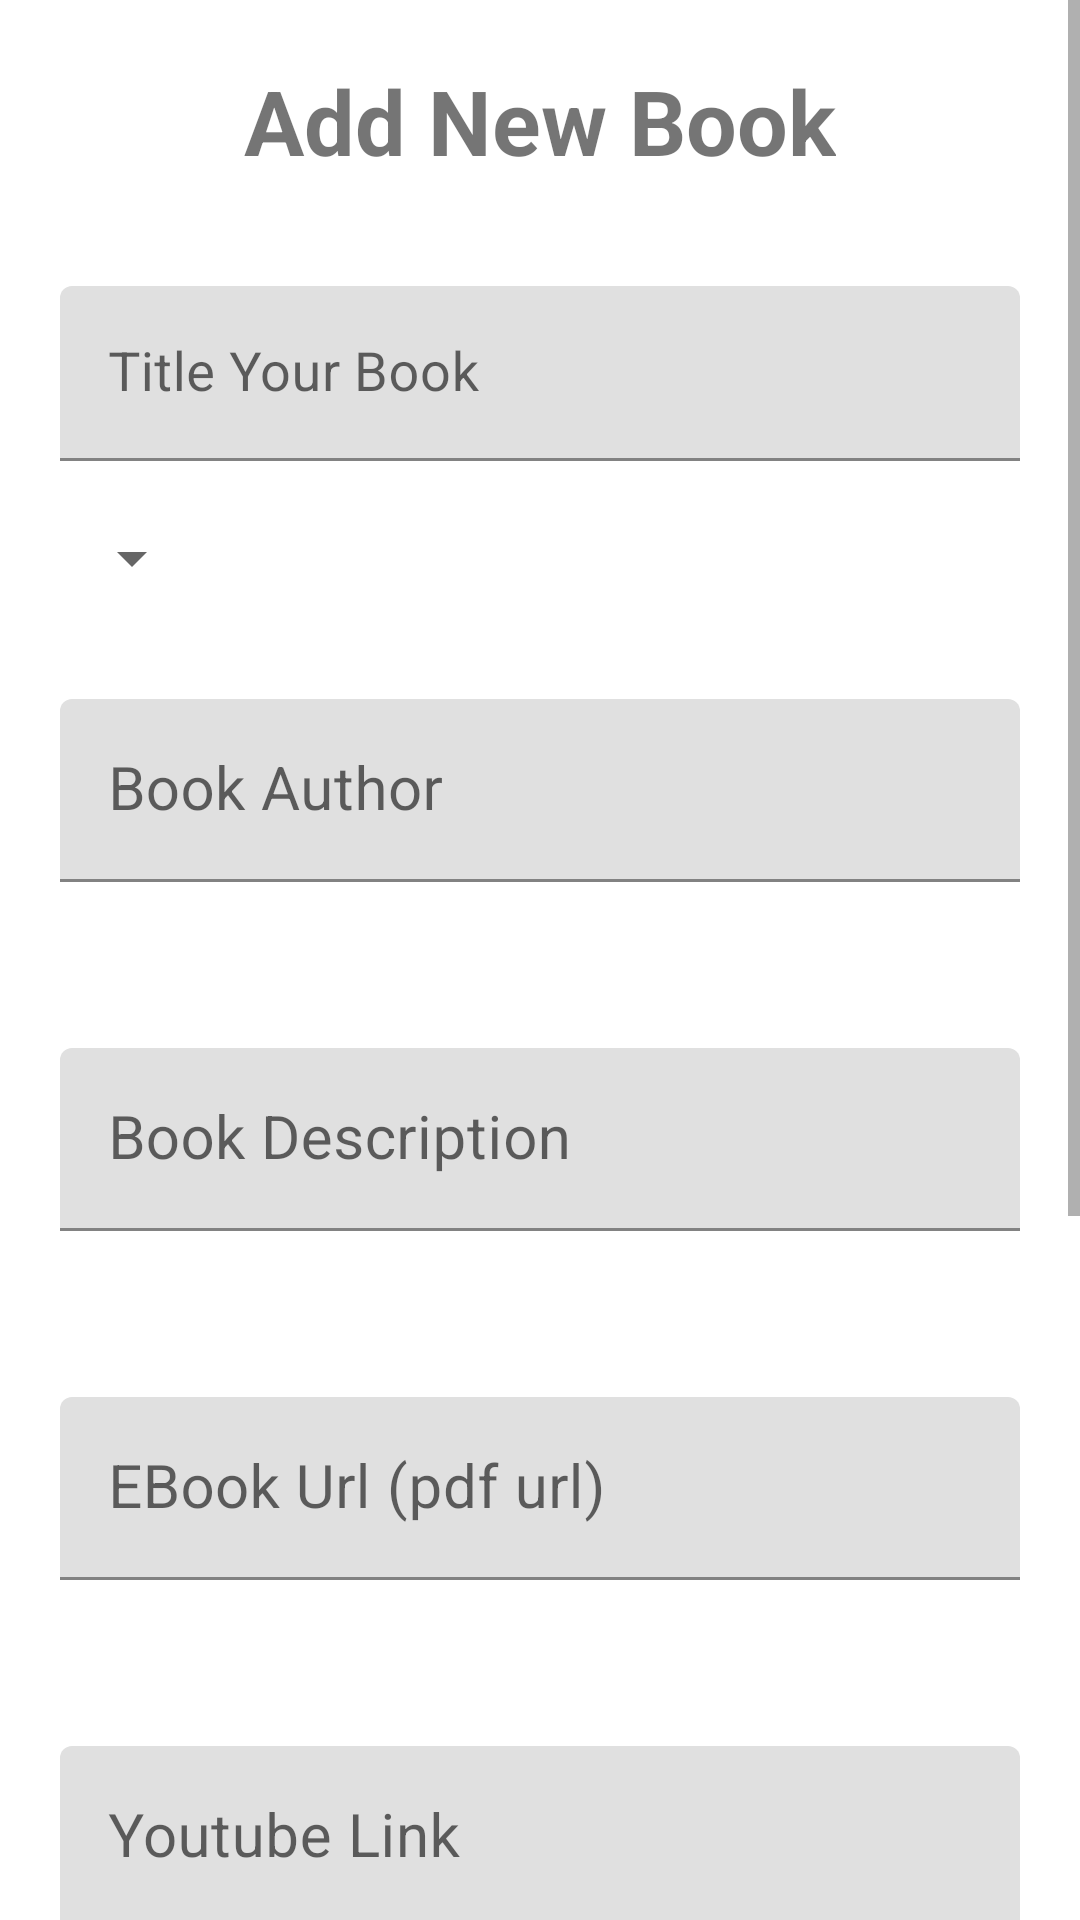

Produce the Android XML layout that renders to this screen, including the resource entries it uses.
<!-- AndroidManifest.xml: application theme AppTheme -->
<!-- res/layout/activity_add_book.xml -->
<?xml version="1.0" encoding="utf-8"?>

<ScrollView xmlns:android="http://schemas.android.com/apk/res/android"
    xmlns:app="http://schemas.android.com/apk/res-auto"
    xmlns:tools="http://schemas.android.com/tools"
    android:layout_width="match_parent"
    android:layout_height="match_parent"
    tools:context=".activities.AddBook">



    <RelativeLayout
        android:layout_width="match_parent"
        android:layout_height="match_parent">


        <TextView
            android:id="@+id/titlePost"
            android:layout_width="wrap_content"
            android:layout_height="wrap_content"
            android:layout_centerHorizontal="true"
            android:layout_marginTop="20dp"
            android:text="Add New Book"
            android:textSize="30sp"
            android:textStyle="bold" />

        <com.google.android.material.textfield.TextInputLayout
            android:id="@+id/titleLayout"
            android:layout_width="match_parent"
            android:layout_height="wrap_content"
            android:layout_below="@+id/titlePost"
            android:layout_marginLeft="20dp"
            android:layout_marginTop="35dp"
            android:layout_marginRight="20dp"
            app:errorEnabled="true">

            <EditText
                android:id="@+id/title"
                android:layout_width="match_parent"
                android:layout_height="wrap_content"
                android:layout_below="@+id/firstName"
                android:hint="Title Your Book"
                android:textSize="18sp" />
        </com.google.android.material.textfield.TextInputLayout>

        <androidx.appcompat.widget.AppCompatSpinner
            android:id="@+id/spinnerCategory"
            android:layout_width="wrap_content"
            android:layout_height="wrap_content"
            android:layout_below="@+id/titleLayout"
            android:layout_marginLeft="20dp"
            android:layout_marginRight="20dp"></androidx.appcompat.widget.AppCompatSpinner>


        <com.google.android.material.textfield.TextInputLayout
            android:id="@+id/descriptionLayout"
            android:layout_width="match_parent"
            android:layout_height="wrap_content"
            android:layout_below="@+id/spinnerCategory"
            android:layout_marginLeft="20dp"
            android:layout_marginTop="15dp"
            android:layout_marginRight="20dp"
            app:errorEnabled="true">


            <EditText
                android:id="@+id/authorName"
                android:layout_width="match_parent"
                android:layout_height="wrap_content"
                android:layout_below="@+id/browse"
                android:layout_marginTop="20sp"
                android:hint="Book Author"
                android:paddingLeft="10dp"
                android:paddingRight="10dp"
                android:textSize="20sp" />

        </com.google.android.material.textfield.TextInputLayout>


        <com.google.android.material.textfield.TextInputLayout
            android:id="@+id/descriptionLayout2"
            android:layout_width="match_parent"
            android:layout_height="wrap_content"
            android:layout_below="@+id/descriptionLayout"
            android:layout_marginLeft="20dp"
            android:layout_marginTop="15dp"
            android:layout_marginRight="20dp"
            app:errorEnabled="true">


            <EditText
                android:id="@+id/description"
                android:layout_width="match_parent"
                android:layout_height="wrap_content"
                android:layout_below="@+id/browse"
                android:layout_marginTop="20sp"
                android:hint="Book Description"
                android:paddingLeft="10dp"
                android:paddingRight="10dp"
                android:textSize="20sp" />

        </com.google.android.material.textfield.TextInputLayout>


        <com.google.android.material.textfield.TextInputLayout
            android:id="@+id/weblinkLayout"
            android:layout_width="match_parent"
            android:layout_height="wrap_content"
            android:layout_below="@+id/descriptionLayout2"
            android:layout_marginLeft="20dp"
            android:layout_marginTop="15dp"
            android:layout_marginRight="20dp"
            app:errorEnabled="true">

            <EditText
                android:id="@+id/pdfUrl"
                android:layout_width="match_parent"
                android:layout_height="wrap_content"
                android:layout_marginTop="20sp"
                android:hint="EBook Url (pdf url)"
                android:paddingLeft="10dp"
                android:paddingRight="10dp"
                android:textSize="20sp" />
        </com.google.android.material.textfield.TextInputLayout>

        <com.google.android.material.textfield.TextInputLayout
            android:id="@+id/pdfVideolinkLayout"
            android:layout_width="match_parent"
            android:layout_height="wrap_content"
            android:layout_below="@+id/weblinkLayout"
            android:layout_marginLeft="20dp"
            android:layout_marginTop="15dp"
            android:layout_marginRight="20dp"
            app:errorEnabled="true">

            <EditText
                android:id="@+id/pdfVideoUrl"
                android:layout_width="match_parent"
                android:layout_height="wrap_content"
                android:layout_marginTop="20sp"
                android:hint="Youtube Link"
                android:paddingLeft="10dp"
                android:paddingRight="10dp"
                android:textSize="20sp" />
        </com.google.android.material.textfield.TextInputLayout>

        <TextView
            android:id="@+id/adImageTitle"
            android:layout_width="350sp"
            android:layout_height="wrap_content"
            android:layout_below="@+id/pdfVideolinkLayout"
            android:layout_marginLeft="25dp"
            android:layout_marginTop="30dp"
            android:text="Select ad image"
            android:textColor="#000"
            android:textSize="20sp"
            android:textStyle="bold" />

        <ImageView
            android:id="@+id/adImage"
            android:layout_width="190dp"
            android:layout_height="135dp"
            android:layout_below="@+id/adImageTitle"
            android:layout_centerHorizontal="true"
            android:layout_marginTop="50dp"
            android:background="@drawable/imageicon"
            android:text="Browse"
            android:textColor="#fff" />

        <Button
            android:id="@+id/continueBtn"
            android:layout_width="match_parent"
            android:layout_height="45dp"
            android:layout_below="@+id/adImage"
            android:layout_centerHorizontal="true"
            android:layout_marginLeft="25dp"
            android:layout_marginTop="30dp"
            android:layout_marginRight="25dp"
            android:layout_marginBottom="30dp"
            android:background="@drawable/button1"
            android:text="Continue"
            android:textColor="#fff"
            android:textSize="15sp" />


    </RelativeLayout>


</ScrollView>
<!-- resources referenced by this layout -->
<resources>
  <!-- drawable button1 (drawable) -->
  <shape xmlns:android="http://schemas.android.com/apk/res/android">
      android:shape="rectangle">
      
      <solid android:color="#e82f68"/>
      <corners android:radius="55dp"/>
  </shape>
  <style name="AppTheme" parent="Theme.MaterialComponents.Light.NoActionBar">
          
          <item name="colorPrimary">@color/yellow</item>
          <item name="colorPrimaryDark">@color/yellow</item>
          <item name="colorAccent">@color/yellow</item>
  
      </style>
  <color name="yellow">#FFC20D</color>
</resources>
